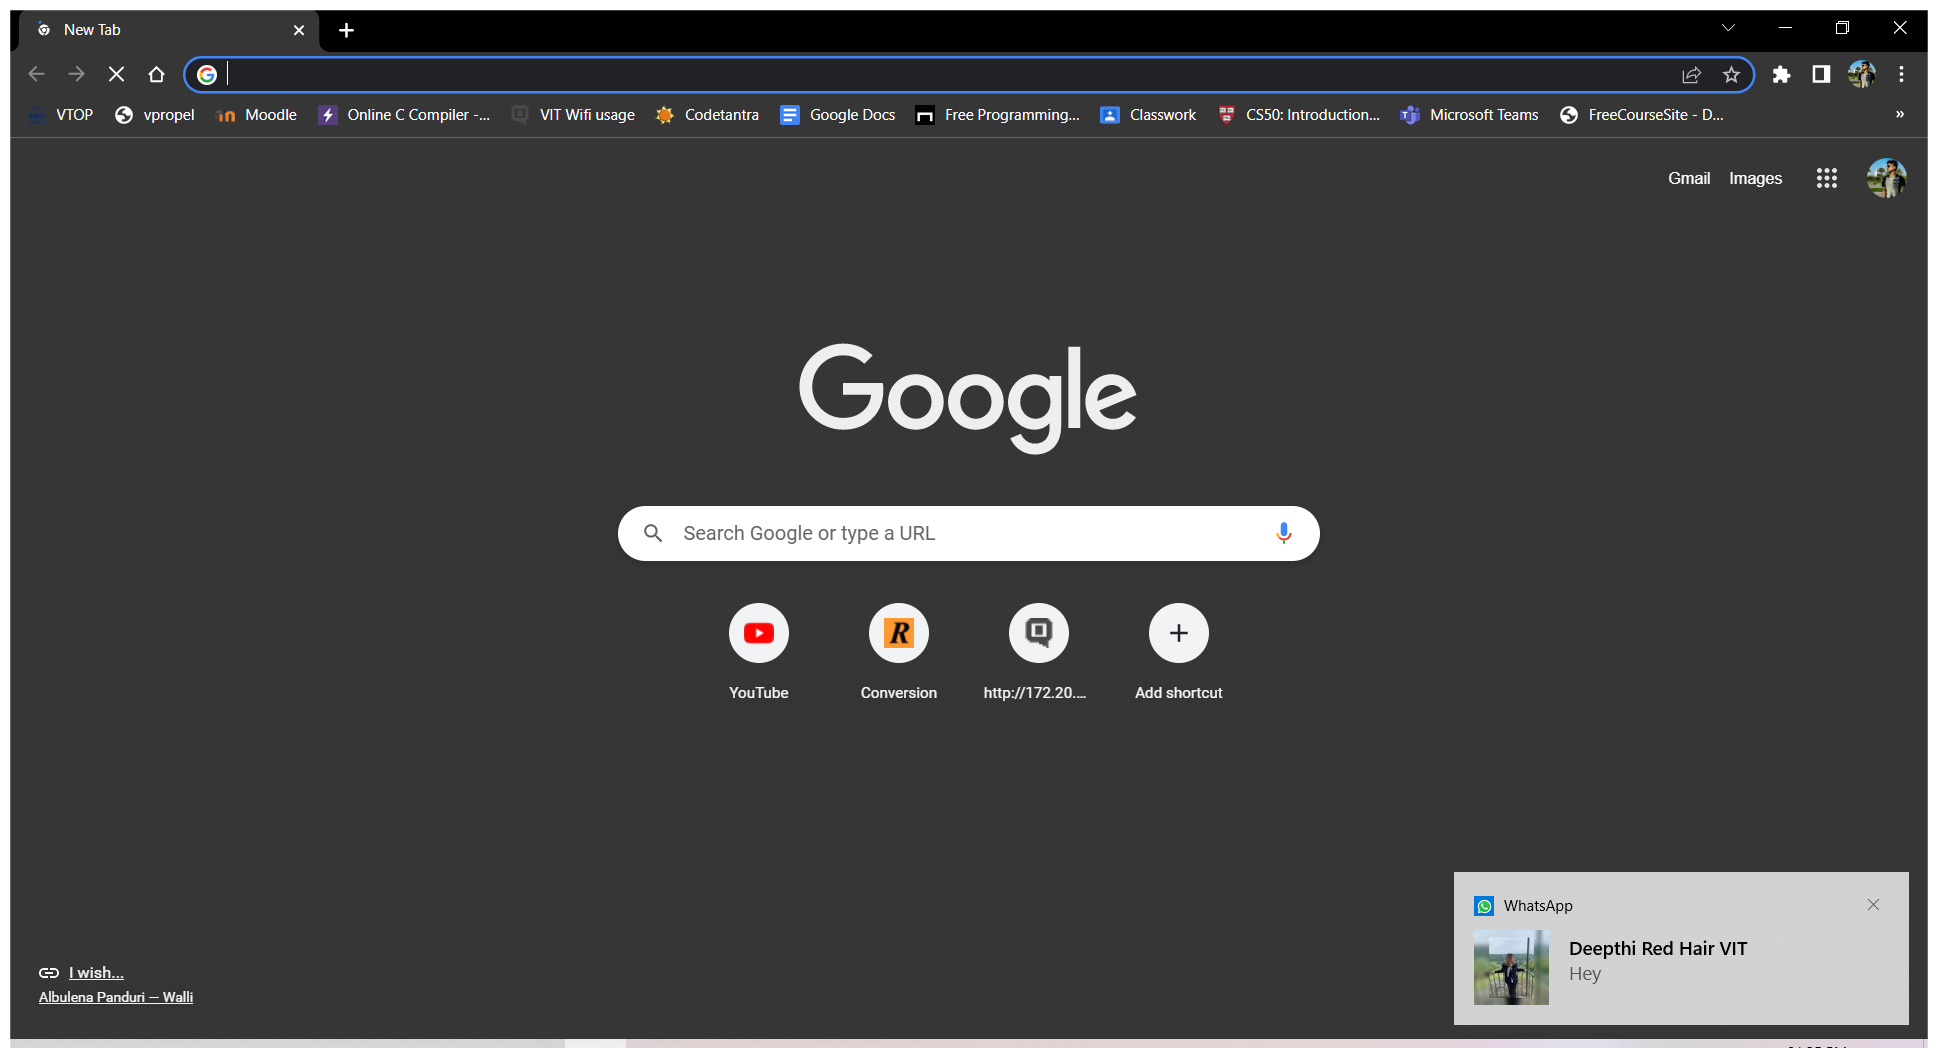
Task: opening google chrome

Workflow: Main

Step 1: Open Browser opens the website www.uipath.com (chrome.exe)
